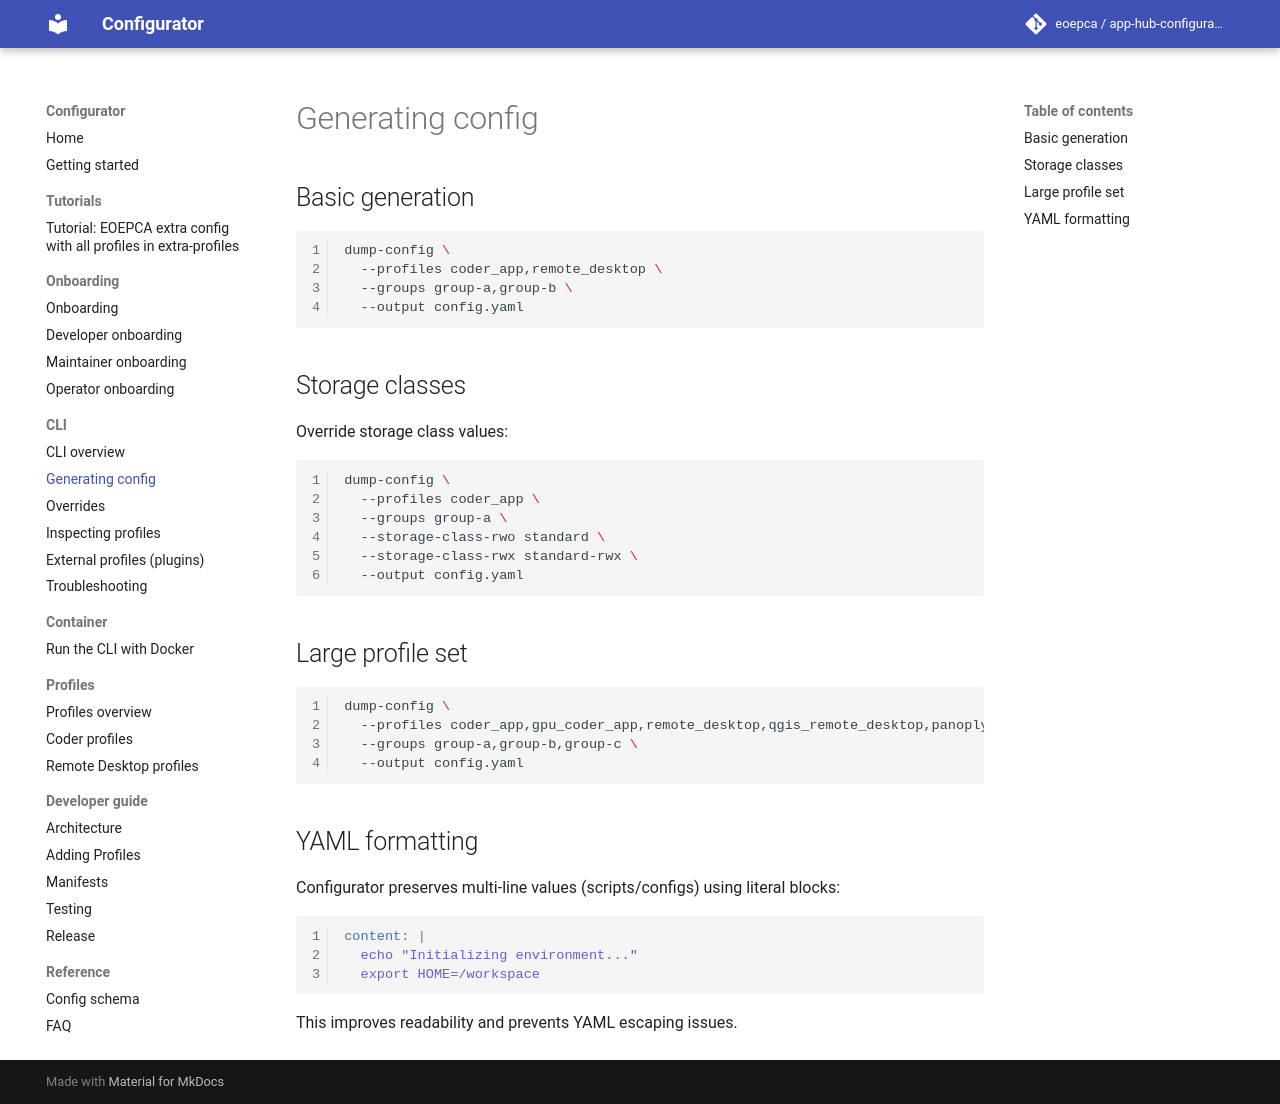

repository: EOEPCA/app-hub-configurator · page: cli/generating-config/index.html · generator: mkdocs

# Generating config

## Basic generation

```bash
dump-config \
  --profiles coder_app,remote_desktop \
  --groups group-a,group-b \
  --output config.yaml
```

## Storage classes

Override storage class values:

```bash
dump-config \
  --profiles coder_app \
  --groups group-a \
  --storage-class-rwo standard \
  --storage-class-rwx standard-rwx \
  --output config.yaml
```

## Large profile set

```bash
dump-config \
  --profiles coder_app,gpu_coder_app,remote_desktop,qgis_remote_desktop,panoply_remote_desktop,snap_remote_desktop,coder_dask_gateway_app,jupyterlab_small \
  --groups group-a,group-b,group-c \
  --output config.yaml
```

## YAML formatting

Configurator preserves multi-line values (scripts/configs) using literal blocks:

```yaml
content: |
  echo "Initializing environment..."
  export HOME=/workspace
```

This improves readability and prevents YAML escaping issues.
